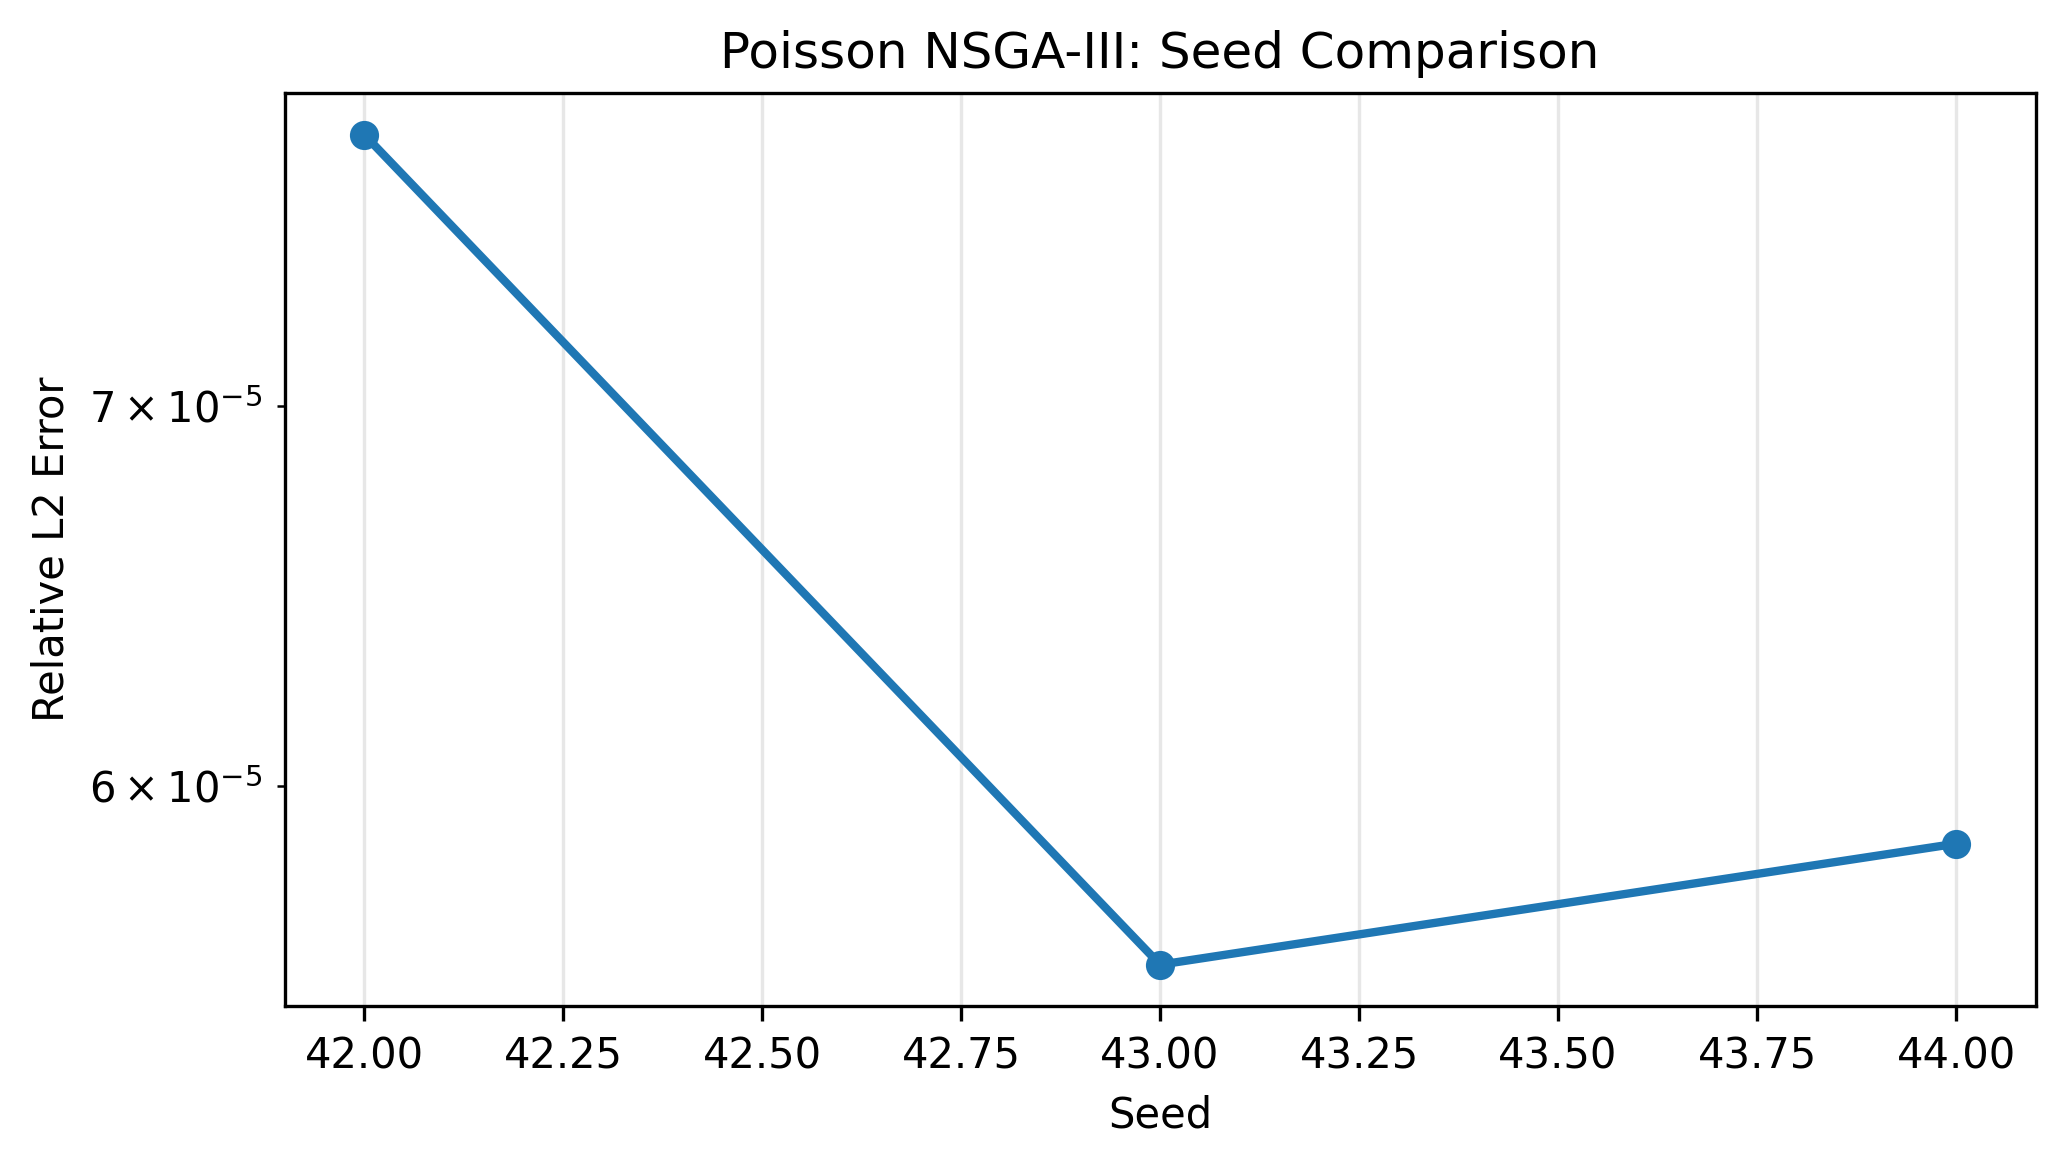

Source data for this figure (header and first rows):
seed, rel_l2, run_time_seconds
42, 7.81371745e-05, 1520
43, 5.58039914e-05, 1692
44, 5.86099491e-05, 1648
